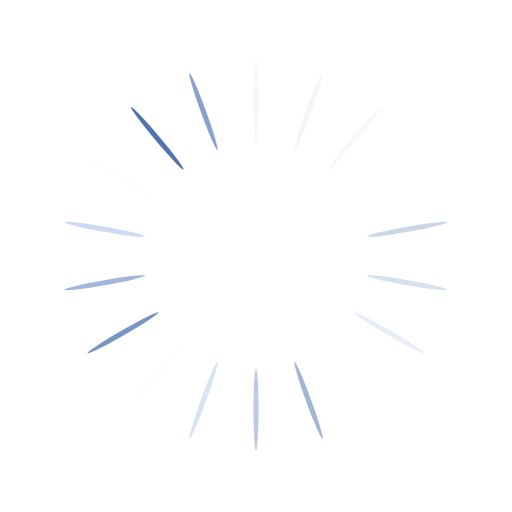
t = 0.00 s
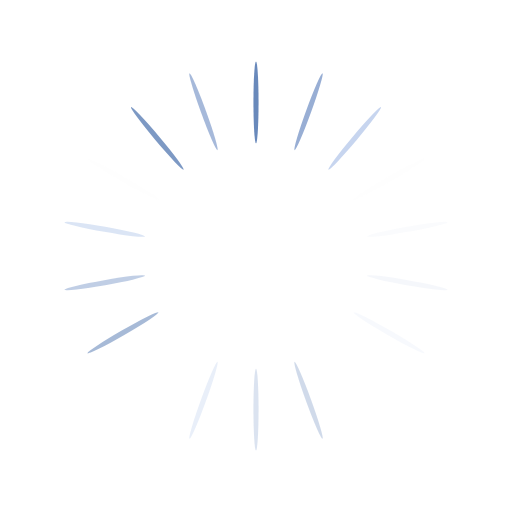
t = 0.26 s
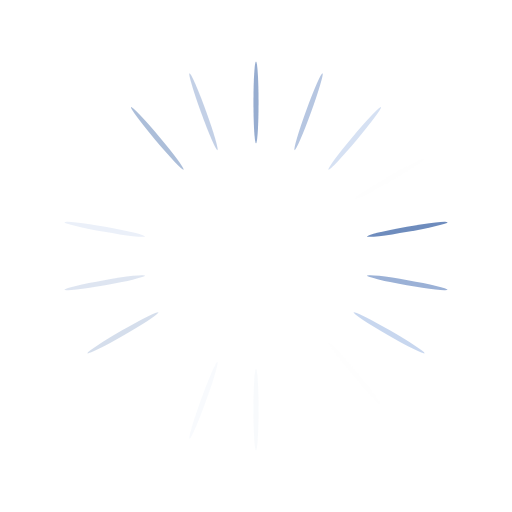
t = 0.51 s
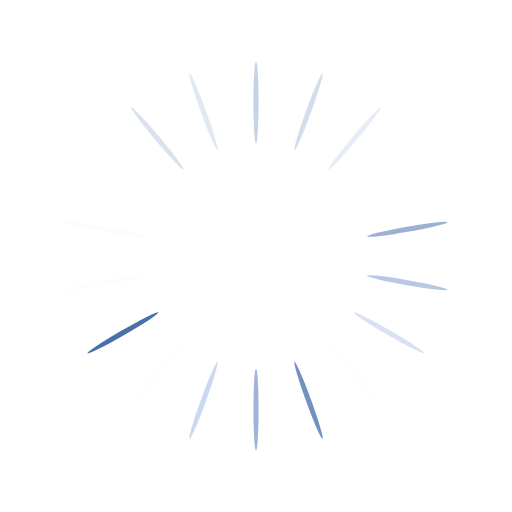
t = 0.77 s

The animated SVG that drew these frames (rendered in a browser with its animation timeline set to each time). Animation: 18 SMIL elements (animate=18); one cycle of 1.02 s, repeats indefinitely.

<?xml version="1.0" encoding="utf-8"?>
<svg xmlns="http://www.w3.org/2000/svg" xmlns:xlink="http://www.w3.org/1999/xlink" style="margin: auto; background: rgba(0, 0, 0, 0) none repeat scroll 0% 0%; display: block; shape-rendering: auto;" width="251px" height="251px" viewBox="0 0 100 100" preserveAspectRatio="xMidYMid">
<g transform="rotate(0 50 50)">
  <rect x="49.5" y="12" rx="0.5" ry="8" width="1" height="16" fill="#456caa">
    <animate attributeName="opacity" values="1;0" keyTimes="0;1" dur="1.0204081632653061s" begin="-0.9637188208616779s" repeatCount="indefinite"></animate>
  </rect>
</g><g transform="rotate(20 50 50)">
  <rect x="49.5" y="12" rx="0.5" ry="8" width="1" height="16" fill="#88a2ce">
    <animate attributeName="opacity" values="1;0" keyTimes="0;1" dur="1.0204081632653061s" begin="-0.9070294784580498s" repeatCount="indefinite"></animate>
  </rect>
</g><g transform="rotate(40 50 50)">
  <rect x="49.5" y="12" rx="0.5" ry="8" width="1" height="16" fill="#c2d2ee">
    <animate attributeName="opacity" values="1;0" keyTimes="0;1" dur="1.0204081632653061s" begin="-0.8503401360544217s" repeatCount="indefinite"></animate>
  </rect>
</g><g transform="rotate(60 50 50)">
  <rect x="49.5" y="12" rx="0.5" ry="8" width="1" height="16" fill="#fefefe">
    <animate attributeName="opacity" values="1;0" keyTimes="0;1" dur="1.0204081632653061s" begin="-0.7936507936507936s" repeatCount="indefinite"></animate>
  </rect>
</g><g transform="rotate(80 50 50)">
  <rect x="49.5" y="12" rx="0.5" ry="8" width="1" height="16" fill="#456caa">
    <animate attributeName="opacity" values="1;0" keyTimes="0;1" dur="1.0204081632653061s" begin="-0.7369614512471655s" repeatCount="indefinite"></animate>
  </rect>
</g><g transform="rotate(100 50 50)">
  <rect x="49.5" y="12" rx="0.5" ry="8" width="1" height="16" fill="#88a2ce">
    <animate attributeName="opacity" values="1;0" keyTimes="0;1" dur="1.0204081632653061s" begin="-0.6802721088435374s" repeatCount="indefinite"></animate>
  </rect>
</g><g transform="rotate(120 50 50)">
  <rect x="49.5" y="12" rx="0.5" ry="8" width="1" height="16" fill="#c2d2ee">
    <animate attributeName="opacity" values="1;0" keyTimes="0;1" dur="1.0204081632653061s" begin="-0.6235827664399093s" repeatCount="indefinite"></animate>
  </rect>
</g><g transform="rotate(140 50 50)">
  <rect x="49.5" y="12" rx="0.5" ry="8" width="1" height="16" fill="#fefefe">
    <animate attributeName="opacity" values="1;0" keyTimes="0;1" dur="1.0204081632653061s" begin="-0.5668934240362812s" repeatCount="indefinite"></animate>
  </rect>
</g><g transform="rotate(160 50 50)">
  <rect x="49.5" y="12" rx="0.5" ry="8" width="1" height="16" fill="#456caa">
    <animate attributeName="opacity" values="1;0" keyTimes="0;1" dur="1.0204081632653061s" begin="-0.5102040816326531s" repeatCount="indefinite"></animate>
  </rect>
</g><g transform="rotate(180 50 50)">
  <rect x="49.5" y="12" rx="0.5" ry="8" width="1" height="16" fill="#88a2ce">
    <animate attributeName="opacity" values="1;0" keyTimes="0;1" dur="1.0204081632653061s" begin="-0.4535147392290249s" repeatCount="indefinite"></animate>
  </rect>
</g><g transform="rotate(200 50 50)">
  <rect x="49.5" y="12" rx="0.5" ry="8" width="1" height="16" fill="#c2d2ee">
    <animate attributeName="opacity" values="1;0" keyTimes="0;1" dur="1.0204081632653061s" begin="-0.3968253968253968s" repeatCount="indefinite"></animate>
  </rect>
</g><g transform="rotate(220 50 50)">
  <rect x="49.5" y="12" rx="0.5" ry="8" width="1" height="16" fill="#fefefe">
    <animate attributeName="opacity" values="1;0" keyTimes="0;1" dur="1.0204081632653061s" begin="-0.3401360544217687s" repeatCount="indefinite"></animate>
  </rect>
</g><g transform="rotate(240 50 50)">
  <rect x="49.5" y="12" rx="0.5" ry="8" width="1" height="16" fill="#456caa">
    <animate attributeName="opacity" values="1;0" keyTimes="0;1" dur="1.0204081632653061s" begin="-0.2834467120181406s" repeatCount="indefinite"></animate>
  </rect>
</g><g transform="rotate(260 50 50)">
  <rect x="49.5" y="12" rx="0.5" ry="8" width="1" height="16" fill="#88a2ce">
    <animate attributeName="opacity" values="1;0" keyTimes="0;1" dur="1.0204081632653061s" begin="-0.22675736961451246s" repeatCount="indefinite"></animate>
  </rect>
</g><g transform="rotate(280 50 50)">
  <rect x="49.5" y="12" rx="0.5" ry="8" width="1" height="16" fill="#c2d2ee">
    <animate attributeName="opacity" values="1;0" keyTimes="0;1" dur="1.0204081632653061s" begin="-0.17006802721088435s" repeatCount="indefinite"></animate>
  </rect>
</g><g transform="rotate(300 50 50)">
  <rect x="49.5" y="12" rx="0.5" ry="8" width="1" height="16" fill="#fefefe">
    <animate attributeName="opacity" values="1;0" keyTimes="0;1" dur="1.0204081632653061s" begin="-0.11337868480725623s" repeatCount="indefinite"></animate>
  </rect>
</g><g transform="rotate(320 50 50)">
  <rect x="49.5" y="12" rx="0.5" ry="8" width="1" height="16" fill="#456caa">
    <animate attributeName="opacity" values="1;0" keyTimes="0;1" dur="1.0204081632653061s" begin="-0.056689342403628114s" repeatCount="indefinite"></animate>
  </rect>
</g><g transform="rotate(340 50 50)">
  <rect x="49.5" y="12" rx="0.5" ry="8" width="1" height="16" fill="#88a2ce">
    <animate attributeName="opacity" values="1;0" keyTimes="0;1" dur="1.0204081632653061s" begin="0s" repeatCount="indefinite"></animate>
  </rect>
</g>
<!-- [ldio] generated by https://loading.io/ --></svg>
